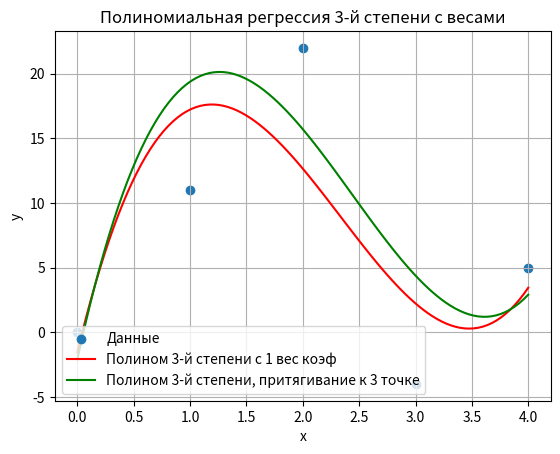

The matplotlib source for this figure:
import numpy as np
import matplotlib.pyplot as plt

# Данные
x = np.array([0,1, 2, 3, 4])
y = np.array([0,11,22,-4,5])

# Веса
weights = np.array([1, 1, 1, 1, 1])  # Пример весов
weights2 = np.array([1, 1, 2, 1, 1])
# Подгоняем полином 3-й степени к данным
coefficients = np.polyfit(x, y, 3, w=np.sqrt(weights))
coefficients2 = np.polyfit(x, y, 3, w=np.sqrt(weights2))

# Создаем полиномиальную функцию
poly_func = np.poly1d(coefficients)
print(poly_func)

poly_func2 = np.poly1d(coefficients2)
print(poly_func2)

XX=np.linspace(0, 4, 100)

# Строим график
plt.scatter(x, y, label='Данные')
plt.plot(XX, poly_func(XX), color='red', label='Полином 3-й степени с 1 вес коэф')
plt.plot(XX, poly_func2(XX), color='green', label='Полином 3-й степени, притягивание к 3 точке')
plt.xlabel('x')
plt.ylabel('y')
plt.title('Полиномиальная регрессия 3-й степени с весами')
plt.legend()
plt.grid(True)
plt.show()
